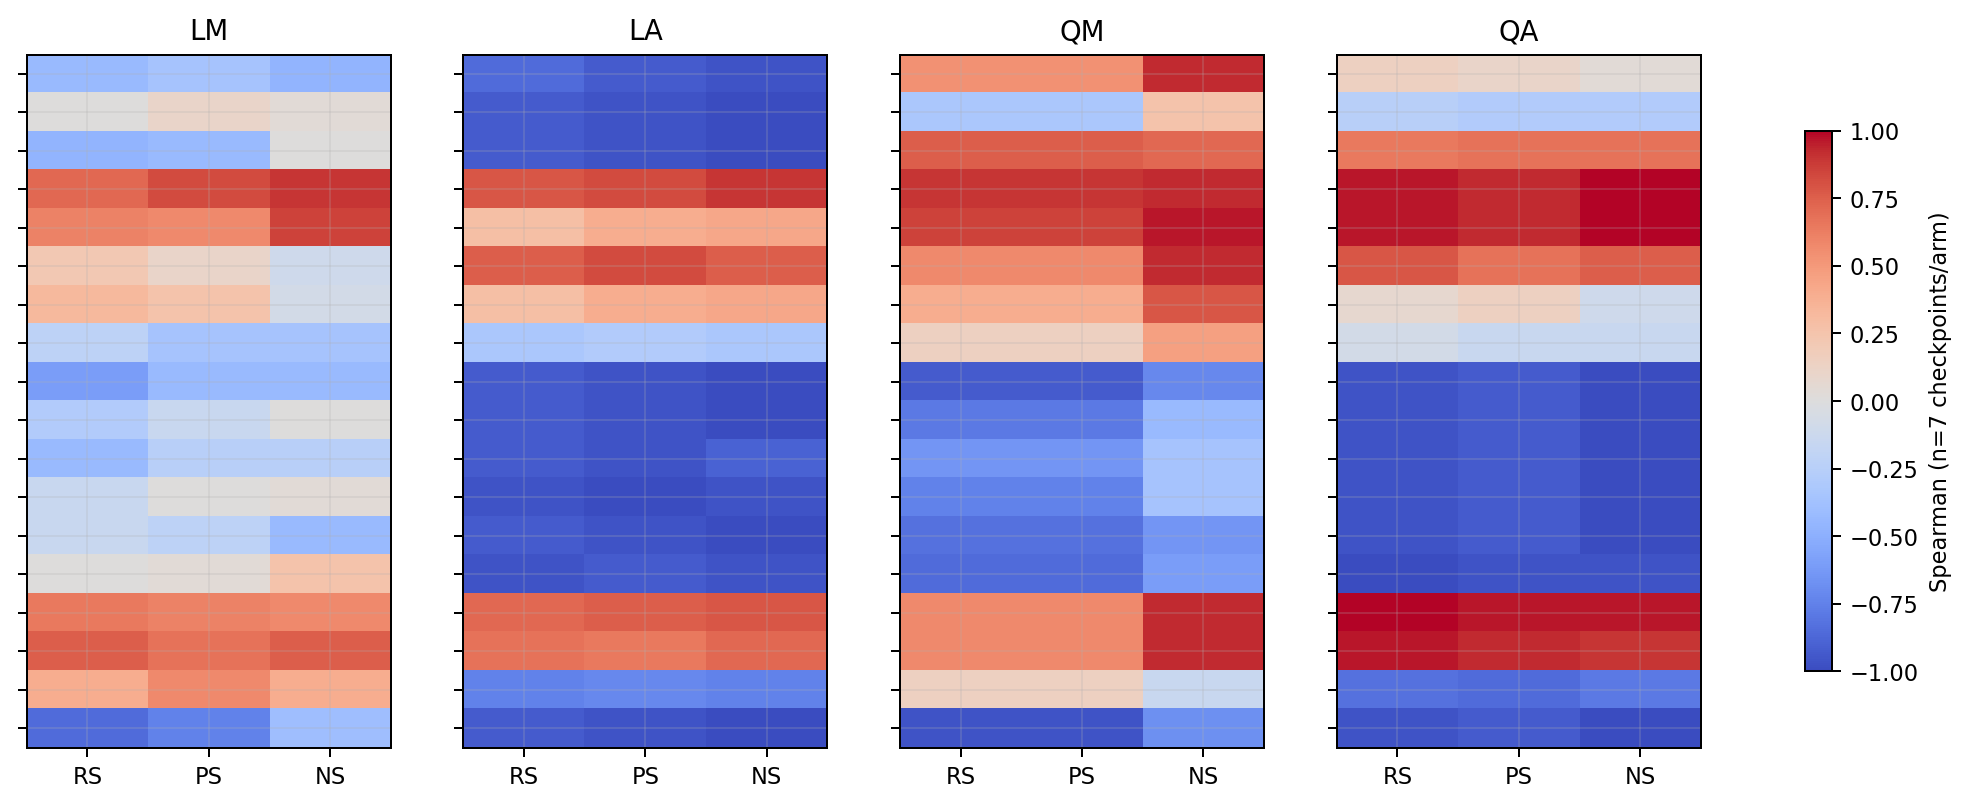

Data behind this chart, as committed beside it:
arm, mechanism_metric, outcome_metric, checkpoint_n, spearman, pearson, causal_claim
LM, q_pre_L8_median, rs, 7, 0.6429, 0.8481, 0
LM, q_pre_L8_median, ps, 7, 0.6071, 0.821, 0
LM, q_pre_L8_median, ns, 7, 0.5714, 0.7472, 0
LM, q_pre_L8_p90, rs, 7, 0.75, 0.8139, 0
LM, q_pre_L8_p90, ps, 7, 0.6786, 0.7946, 0
LM, q_pre_L8_p90, ns, 7, 0.75, 0.8241, 0
LM, q_post_L8_median, rs, 7, -0.1429, -0.4225, 0
LM, q_post_L8_median, ps, 7, -0.2143, -0.4853, 0
LM, q_post_L8_median, ns, 7, -0.4286, -0.617, 0
LM, q_post_L8_p90, rs, 7, 0.0, -0.3017, 0
LM, q_post_L8_p90, ps, 7, 0.03571, -0.2643, 0
LM, q_post_L8_p90, ns, 7, 0.25, -0.0347, 0
LM, mean_rho_median, rs, 7, -0.6071, -0.8905, 0
LM, mean_rho_median, ps, 7, -0.4286, -0.8538, 0
LM, mean_rho_median, ns, 7, -0.4286, -0.8106, 0
LM, mean_rho_p90, rs, 7, -0.2857, -0.7629, 0
LM, mean_rho_p90, ps, 7, -0.1429, -0.7078, 0
LM, mean_rho_p90, ns, 7, 0.0, -0.4696, 0
LM, mean_tau_median, rs, 7, -0.4286, -0.8233, 0
LM, mean_tau_median, ps, 7, -0.25, -0.7707, 0
LM, mean_tau_median, ns, 7, -0.25, -0.6659, 0
LM, mean_tau_p90, rs, 7, -0.1429, -0.6346, 0
LM, mean_tau_p90, ps, 7, 0.0, -0.5667, 0
LM, mean_tau_p90, ns, 7, 0.03571, -0.3179, 0
LM, d_parallel_median, rs, 7, 0.7143, 0.9326, 0
LM, d_parallel_median, ps, 7, 0.8214, 0.9515, 0
LM, d_parallel_median, ns, 7, 0.8929, 0.9145, 0
LM, d_parallel_p90, rs, 7, 0.6071, 0.8601, 0
LM, d_parallel_p90, ps, 7, 0.5714, 0.839, 0
LM, d_parallel_p90, ns, 7, 0.8571, 0.7834, 0
LM, d_perp_median, rs, 7, 0.2143, 0.3575, 0
LM, d_perp_median, ps, 7, 0.1071, 0.2909, 0
LM, d_perp_median, ns, 7, -0.1071, 0.2578, 0
LM, d_perp_p90, rs, 7, 0.3214, 0.07855, 0
LM, d_perp_p90, ps, 7, 0.25, 0.04814, 0
LM, d_perp_p90, ns, 7, -0.07143, 0.06086, 0
LM, D_TV_median, rs, 7, -0.4286, -0.8369, 0
LM, D_TV_median, ps, 7, -0.3571, -0.8303, 0
LM, D_TV_median, ns, 7, -0.4643, -0.8725, 0
LM, D_TV_p90, rs, 7, 0.0, -0.7666, 0
LM, D_TV_p90, ps, 7, 0.1071, -0.7284, 0
LM, D_TV_p90, ns, 7, 0.03571, -0.6311, 0
LM, update_magnitude_total, rs, 7, -0.8571, -0.9107, 0
LM, update_magnitude_total, ps, 7, -0.75, -0.9033, 0
LM, update_magnitude_total, ns, 7, -0.3929, -0.7857, 0
LM, layer8_update_share, rs, 7, -0.2143, -0.2309, 0
LM, layer8_update_share, ps, 7, -0.3571, -0.3285, 0
LM, layer8_update_share, ns, 7, -0.3571, -0.487, 0
LM, Vbar, rs, 7, -0.4643, -0.4528, 0
LM, Vbar, ps, 7, -0.4286, -0.4286, 0
LM, Vbar, ns, 7, 0.0, -0.3414, 0
LM, unreachable_fraction, rs, 7, 0.3929, 0.1547, 0
LM, unreachable_fraction, ps, 7, 0.5714, 0.2531, 0
LM, unreachable_fraction, ns, 7, 0.3929, 0.2693, 0
LA, q_pre_L8_median, rs, 7, 0.7143, 0.5008, 0
LA, q_pre_L8_median, ps, 7, 0.75, 0.5097, 0
LA, q_pre_L8_median, ns, 7, 0.7857, 0.7397, 0
LA, q_pre_L8_p90, rs, 7, 0.6786, 0.5956, 0
LA, q_pre_L8_p90, ps, 7, 0.6429, 0.6152, 0
LA, q_pre_L8_p90, ns, 7, 0.7143, 0.8298, 0
... 156 more rows
